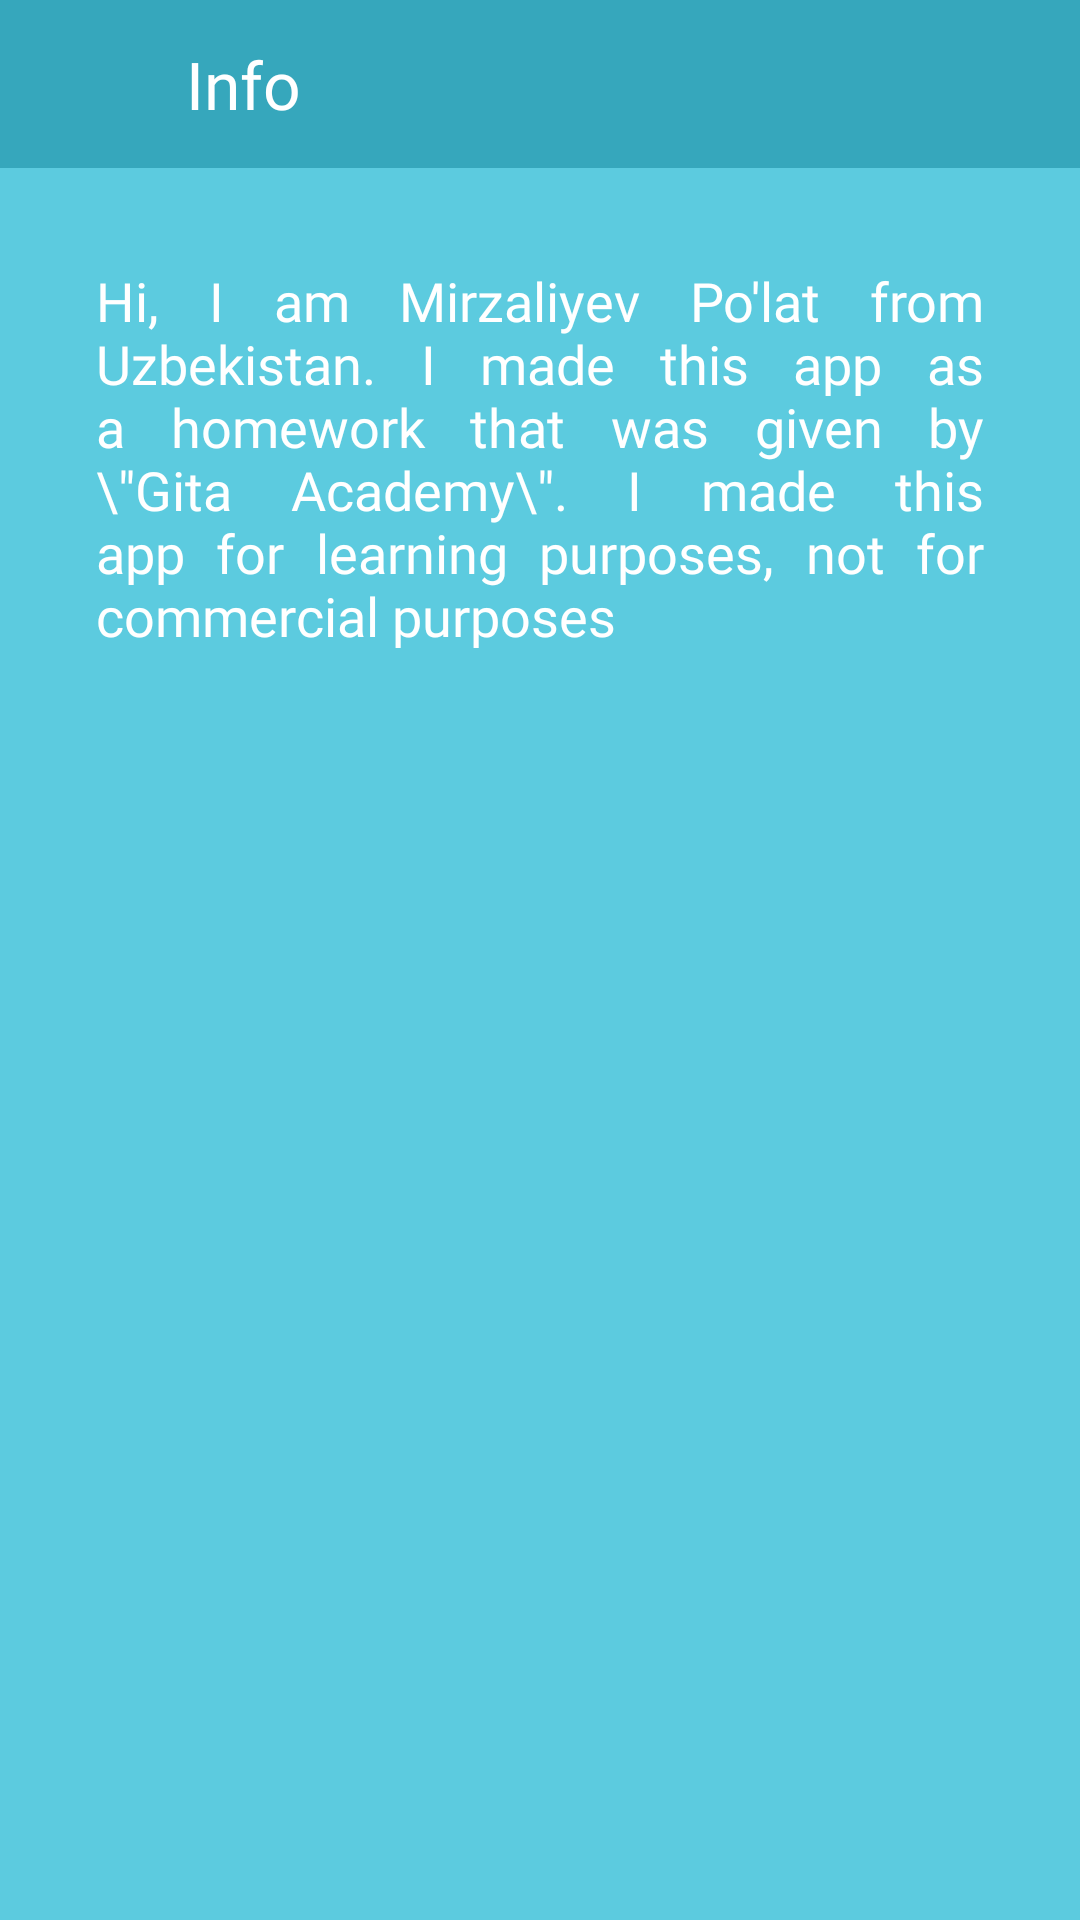

Layout XML and referenced resources for this Android screen:
<!-- AndroidManifest.xml: application theme Theme._4Pic1Word -->
<!-- res/layout/activity_info.xml -->
<?xml version="1.0" encoding="utf-8"?>
<androidx.constraintlayout.widget.ConstraintLayout xmlns:android="http://schemas.android.com/apk/res/android"
    xmlns:app="http://schemas.android.com/apk/res-auto"
    xmlns:tools="http://schemas.android.com/tools"
    android:layout_width="match_parent"
    android:layout_height="match_parent"
    android:background="@color/toolbarColor"
    tools:context=".InfoActivity">

    <LinearLayout
        android:id="@+id/info_toolbar"
        android:layout_width="0dp"
        android:layout_height="56dp"
        android:background="#36A7BC"
        android:orientation="horizontal"
        app:layout_constraintEnd_toEndOf="parent"
        app:layout_constraintStart_toStartOf="parent"
        app:layout_constraintTop_toTopOf="parent">

        <ImageView
            android:layout_width="30dp"
            android:layout_height="30dp"
            android:layout_gravity="center_vertical"
            android:layout_marginStart="16dp"
            android:src="@drawable/baseline_arrow_back_24" />

        <TextView
            android:id="@+id/tv_level"
            android:layout_width="wrap_content"
            android:layout_height="wrap_content"
            android:layout_gravity="center_vertical"
            android:layout_marginStart="16dp"
            android:fontFamily="@font/font1"
            android:text="Info"
            android:textColor="@color/white"
            android:textSize="22sp" />


    </LinearLayout>

    <TextView
        android:id="@+id/textView"
        android:layout_width="0dp"
        android:layout_height="0dp"
        android:layout_margin="32dp"
        android:layout_marginStart="32dp"
        android:layout_marginEnd="32dp"
        android:layout_marginBottom="32dp"
        android:fontFamily="@font/font1"
        android:textColor="@color/white"
        android:textSize="18sp"
        android:text="@string/info"
        android:justificationMode="inter_word"
        app:layout_constraintBottom_toBottomOf="parent"
        app:layout_constraintEnd_toEndOf="parent"
        app:layout_constraintStart_toStartOf="parent"
        app:layout_constraintTop_toBottomOf="@+id/info_toolbar" />

</androidx.constraintlayout.widget.ConstraintLayout>
<!-- resources referenced by this layout -->
<resources>
  <color name="toolbarColor">#5CCBDF</color>
  <color name="white">#FFFFFFFF</color>
  <string name="info">Hi, I am Mirzaliyev Po\'lat from Uzbekistan. I made this app as a homework that was given by \\\"Gita Academy\\\". I made this app for learning purposes, not for commercial purposes</string>
  <style name="Theme._4Pic1Word" parent="Base.Theme._4Pic1Word" />
  <style name="Base.Theme._4Pic1Word" parent="Theme.Material3.DayNight.NoActionBar">
          
          
          <item name="android:statusBarColor">#0398B3</item>
          <item name="android:navigationBarColor">#0398B3</item>
      </style>
</resources>
